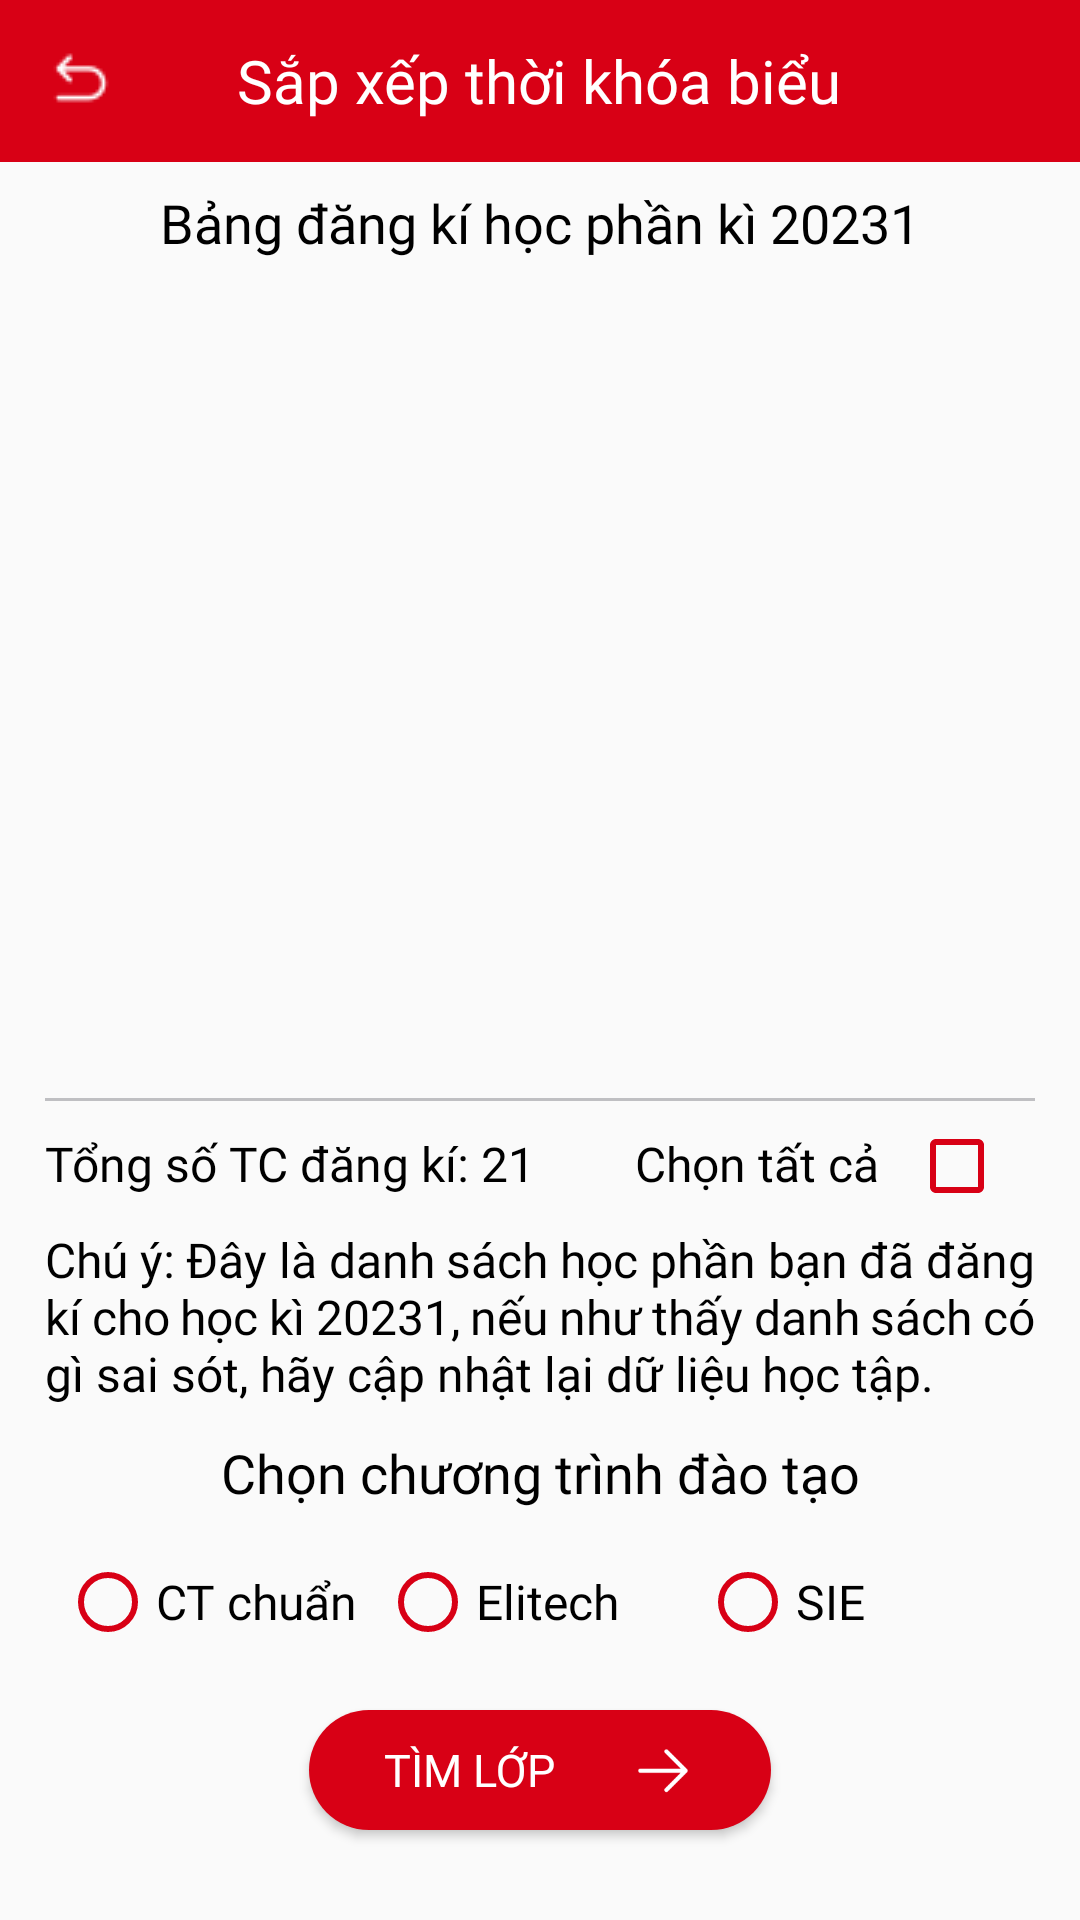

Reconstruct the res/layout file that produces this screen, plus the resources it refers to.
<!-- AndroidManifest.xml: application theme AppTheme1 -->
<!-- res/layout/timetable_sorting_activity.xml -->
<?xml version="1.0" encoding="utf-8"?>
<RelativeLayout xmlns:android="http://schemas.android.com/apk/res/android"
    xmlns:tools="http://schemas.android.com/tools"
    android:layout_width="match_parent"
    android:layout_height="match_parent"
    android:id="@+id/main_layout"
    xmlns:app="http://schemas.android.com/apk/res-auto">
    <LinearLayout
        android:layout_width="match_parent"
        android:layout_height="match_parent"
        android:layout_marginTop="52dp"
        android:orientation="vertical"
        android:scrollbars="none"
        android:paddingLeft="15dp"
        android:paddingRight="15dp"
        android:paddingBottom="15dp">
        <TextView
            android:layout_width="match_parent"
            android:layout_height="wrap_content"
            android:padding="10dp"
            android:text="Bảng đăng kí học phần kì 20231"
            android:id="@+id/titleHKDK"
            android:textAlignment="center"
            android:textColor="@color/black"
            android:textSize="18sp"
            android:fontFamily="@font/sfpro_semibold" />
        <ListView
            android:layout_width="match_parent"
            android:layout_height="0dp"
            android:layout_weight="1"
            android:id="@+id/listDKHP"
            android:scrollbarThumbVertical="@drawable/thumb_scrollbar"/>
        <TextView
            android:layout_width="match_parent"
            android:layout_height="1dp"
            android:background="#BFBFC2"
            android:layout_marginTop="5dp"
            android:layout_marginBottom="5dp"/>
        <LinearLayout
            android:layout_width="match_parent"
            android:layout_height="wrap_content"
            android:orientation="horizontal">
            <TextView
                android:layout_width="wrap_content"
                android:layout_height="wrap_content"
                android:text="Tổng số TC đăng kí: 21"
                android:textColor="@color/black"
                android:textSize="16sp"
                android:fontFamily="@font/sfpro_semibold"
                android:id="@+id/tongsotcdk"
                android:layout_gravity="center_vertical"/>
            <LinearLayout
                android:layout_width="match_parent"
                android:layout_height="wrap_content"
                android:orientation="horizontal"
                android:gravity="end">
                <TextView
                    android:layout_width="wrap_content"
                    android:layout_height="wrap_content"
                    android:text="Chọn tất cả"
                    android:textColor="@color/black"
                    android:textSize="16sp"
                    android:paddingTop="5dp"
                    android:paddingBottom="5dp"
                    android:paddingRight="10dp"
                    android:fontFamily="@font/sfpro_semibold"/>
                <CheckBox
                    android:id="@+id/check_all"
                    android:layout_width="wrap_content"
                    android:layout_height="wrap_content"
                    android:paddingRight="10dp"
                    android:buttonTint="@color/colorPrimary"/>
            </LinearLayout>
        </LinearLayout>

        <LinearLayout
            android:layout_width="match_parent"
            android:layout_height="wrap_content"
            android:orientation="vertical">
            <TextView
                android:layout_width="match_parent"
                android:layout_height="wrap_content"
                android:text="Chú ý: Đây là danh sách học phần bạn đã đăng kí cho học kì 20231, nếu như thấy danh sách có gì sai sót, hãy cập nhật lại dữ liệu học tập."
                android:textColor="@color/black"
                android:textSize="16sp"
                android:paddingTop="5dp"
                android:id="@+id/hint"
                android:justificationMode="inter_word"
                android:fontFamily="@font/sfpro_regular_italic"/>
            <TextView
                android:layout_width="match_parent"
                android:layout_height="wrap_content"
                android:text="Chọn chương trình đào tạo"
                android:textColor="@color/black"
                android:paddingTop="10dp"
                android:paddingBottom="10dp"
                android:textSize="18sp"
                android:fontFamily="@font/sfpro_semibold"
                android:textAlignment="center"/>
            <LinearLayout
                android:layout_width="match_parent"
                android:layout_height="wrap_content"
                android:orientation="horizontal"
                android:padding="5dp">
                <RadioGroup
                    android:layout_width="match_parent"
                    android:layout_height="wrap_content"
                    android:orientation="horizontal"
                    android:id="@+id/programGroup">
                    <RadioButton
                        android:layout_width="0dp"
                        android:layout_height="wrap_content"
                        android:layout_weight="1"
                        android:text="CT chuẩn"
                        android:textSize="16sp"
                        android:id="@+id/ctchuan"
                        android:fontFamily="@font/sfpro_regular"
                        android:buttonTint="@color/colorPrimary"/>
                    <RadioButton
                        android:layout_width="0dp"
                        android:layout_height="wrap_content"
                        android:layout_weight="1"
                        android:text="Elitech"
                        android:textSize="16sp"
                        android:id="@+id/ctelitech"
                        android:fontFamily="@font/sfpro_regular"
                        android:buttonTint="@color/colorPrimary"/>
                    <RadioButton
                        android:layout_width="0dp"
                        android:layout_height="wrap_content"
                        android:layout_weight="1"
                        android:text="SIE"
                        android:textSize="16sp"
                        android:id="@+id/ctsie"
                        android:fontFamily="@font/sfpro_regular"
                        android:buttonTint="@color/colorPrimary"/>
                </RadioGroup>
            </LinearLayout>
            <Button
                android:layout_width="wrap_content"
                android:layout_height="40dp"
                android:id="@+id/findClass"
                android:background="@drawable/log_out_button"
                android:layout_gravity="center_horizontal"
                android:text="Tìm lớp"
                android:textSize="15sp"
                android:textColor="@color/white"
                android:fontFamily="@font/sfpro_bold"
                android:paddingLeft="25dp"
                android:paddingRight="25dp"
                android:drawableEnd="@drawable/icon_scale"
                android:drawablePadding="25dp"
                android:layout_margin="15dp"/>
        </LinearLayout>
    </LinearLayout>
    <RelativeLayout
        android:layout_width="match_parent"
        android:layout_height="wrap_content"
        android:background="@color/colorPrimary">
        <TextView
            android:layout_width="wrap_content"
            android:layout_height="wrap_content"
            android:text="Sắp xếp thời khóa biểu"
            android:textColor="@color/white"
            android:layout_centerHorizontal="true"
            android:layout_centerVertical="true"
            android:fontFamily="@font/sfpro_bold"
            android:textSize="20sp"/>
        <ImageButton
            android:id="@+id/backtoMain"
            android:layout_width="wrap_content"
            android:layout_height="wrap_content"
            android:src="@drawable/return_icon"
            android:padding="15dp"
            android:background="@color/colorPrimary"/>
    </RelativeLayout>
</RelativeLayout>
<!-- resources referenced by this layout -->
<resources>
  <color name="black">#FF000000</color>
  <color name="colorPrimary">#D80015</color>
  <color name="white">#FFFFFFFF</color>
  <!-- drawable icon_scale (drawable) -->
  <?xml version="1.0" encoding="utf-8"?>
  <layer-list xmlns:android="http://schemas.android.com/apk/res/android" >
  
      <item
          android:drawable="@drawable/rightarrow"
          android:width="22dp"
          android:height="22dp"
          />
  
  </layer-list >
  <!-- drawable log_out_button (drawable) -->
  <?xml version="1.0" encoding="utf-8"?>
  <selector xmlns:android="http://schemas.android.com/apk/res/android">
          <item>
              <shape android:drawable="@color/white">
                  <solid android:color="#D80015"/>
                  <corners android:radius="30dp"/>
              </shape>
          </item>
  </selector>
  <!-- drawable return_icon: png bitmap (drawable, 298 bytes) -->
  <!-- drawable thumb_scrollbar (drawable) -->
  <shape xmlns:android="http://schemas.android.com/apk/res/android"
      android:shape="rectangle">
      <size android:width="3dp" />
      <corners android:radius="20dp" />
      <solid android:color="@color/colorPrimary" /> 
  </shape>
  <style name="AppTheme1" parent="Theme.AppCompat.Light.NoActionBar">
          <item name="android:statusBarColor">@color/colorPrimary</item>
      </style>
  <!-- drawable rightarrow: png bitmap (drawable, 518 bytes) -->
</resources>
